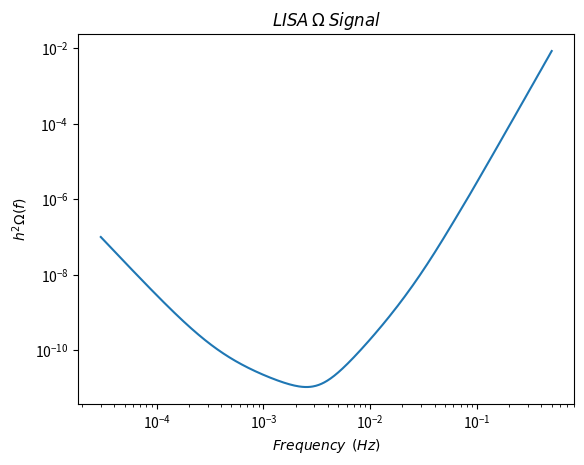

The matplotlib source for this figure:
# Based on Giese et al, 2021.

import numpy as np
import matplotlib.pyplot as plt
from math import pi

# Constants
h = 0.678
H_0 = (100 * h)/(3.09e19) #km sec^-1 Mpc^-1 --> 1/s --> Hz
c = 3.0e8 #m/s
L = 2.5e9 #m
f_s = c/(2*pi*L)
# Noise Parameters, P = 15, A = 3


# This is now h^2*Omega_N, without h^2 would be a factor of 4                   
def S_n(f, A, P): #Strain sensitivity
    return ((10/3)*(1+ 0.6*((2*pi*f*L/c)**2))*(P_oms(f, P) + (3 + np.cos((4*pi*f*L)/c))*P_acc(f, A)))/(((2*pi*f*L/c))**2)

def P_oms(f,P):
    return (P**2)*((10**-12)**2)*((1 + (0.002/f)**4))*(((2*pi*f)/c)**2)

def P_acc(f,A):
    return (A**2)*((10**-15)**2)*(1 + ((0.0004/f)**2))*(1 + (f/0.008)**4)*(1/(4*pi*pi*f*f*c*c))

def Omega_N(f, A, P):
    return ((2*(pi**2))/(3*H_0**2))*(f**3)*S_n(f, A, P)

if __name__ == "__main__":
    f_low = np.arange(0.00003, 0.001, 0.000001)
    f_middle = np.arange(0.001, 0.01, 0.00005)
    f_high = np.arange(0.01, 0.5, 0.001)
    frequencies = np.concatenate((f_low, f_middle, f_high))
    Noise = np.sqrt(S_n(frequencies, 3, 15))
    Omega = Omega_N(frequencies, 3, 15)
    np.savetxt('Omega_Noise_test.csv', Omega, delimiter=',') # @Jroinde, ook hier heb ik de data in een csv file gezet om te kunen vergelijken met ptplot


# Plotting Sensitivity Curve
    plt.loglog(frequencies, Omega)
    plt.title(r'$LISA$' + " " + r'$\Omega$' + " " + '$Signal$')
    plt.xlabel(r'$Frequency$' + "  " + r'$(Hz)$')
    plt.ylabel(r'$h^{2}\Omega(f)$')
    plt.grid = 'True'
    #plt.savefig('Lisa h^2Omega Curve Giese et al')
    plt.show()

